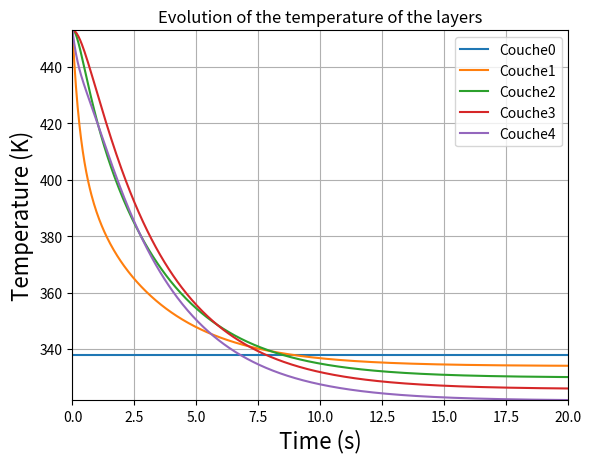

Here is the Python script that generated this plot:
from __future__ import print_function

import numpy as np
import matplotlib.pyplot as plt
import warnings
import sympy
sympy.init_printing()


# Données du problème

# Propriétés mécaniques
alpha = 41*10**-6
rho = 1.25*10**3
# Propriétés thermiques
h = 100 # A déterminer
k = 0.13
Cp = 1800
D = k/(rho*Cp)
# Températures
Tbanc = 338
Textrusion = 453
Tamb = 295
# Maillage
nx = 5
dx = 200*10**-6
longueur = dx*(nx-1)
dt = rho*Cp*dx**2/(2*k*10) # Critère de stabilité dt/dx**2 < rho*Cp/(2*k)
temps = 20
nt = int(temps/dt)+1

# Constantes
C1 = dt*D/dx**2
C2 = 2*h*dx/k

# Création matrice

M = np.zeros((nx,nx))
Vsup = Vinf = np.ones((nx-1,1))*C1
Vdiag = np.ones((nx,1))*(1-2*C1)
np.fill_diagonal(M[1:],Vinf)
np.fill_diagonal(M,Vdiag)
np.fill_diagonal(M[:,1:],Vsup)

# Conditions aux limites

# Dirichlet en x = 0

V0 = np.zeros((1,nx))
V0[0,0] = 1
M[0,:] = V0

# Neumann en x = nx-1

Vnx = np.zeros((1,nx))
Vnx[0,nx-2] = 2*C1
Vnx[0,nx-1] = 1-C1*(C2+2)
M[nx-1,:] = Vnx

Vamb = np.zeros((nx,1))
Vamb[nx-1] = C1*C2*Tamb # Ajout du terme constant

# Résolution

# Conditions initiales

T = np.ones((nx,1))*Textrusion
T[0] = Tbanc

# Equation

Ttot = T
for t in range (nt-1):
    T = np.dot(M,T)+Vamb
    Ttot = np.append(Ttot,T,axis=1)

# Figure

t = np.linspace(0,nt*dt,nt)

fig = plt.figure()
axes = fig.add_subplot(1,1,1)
for i in range (nx):
    axes.plot(t,Ttot[i,:],label='Couche'+str(i))
axes.set_xlabel("Time (s)",fontsize=16)
axes.set_ylabel("Temperature (K)",fontsize=16)
axes.set_title("Evolution of the temperature of the layers")
axes.set_xlim((t.min(),t.max()))
axes.set_ylim((Ttot.min(),Ttot.max()))
axes.legend(loc='best')
axes.grid()
plt.show()
